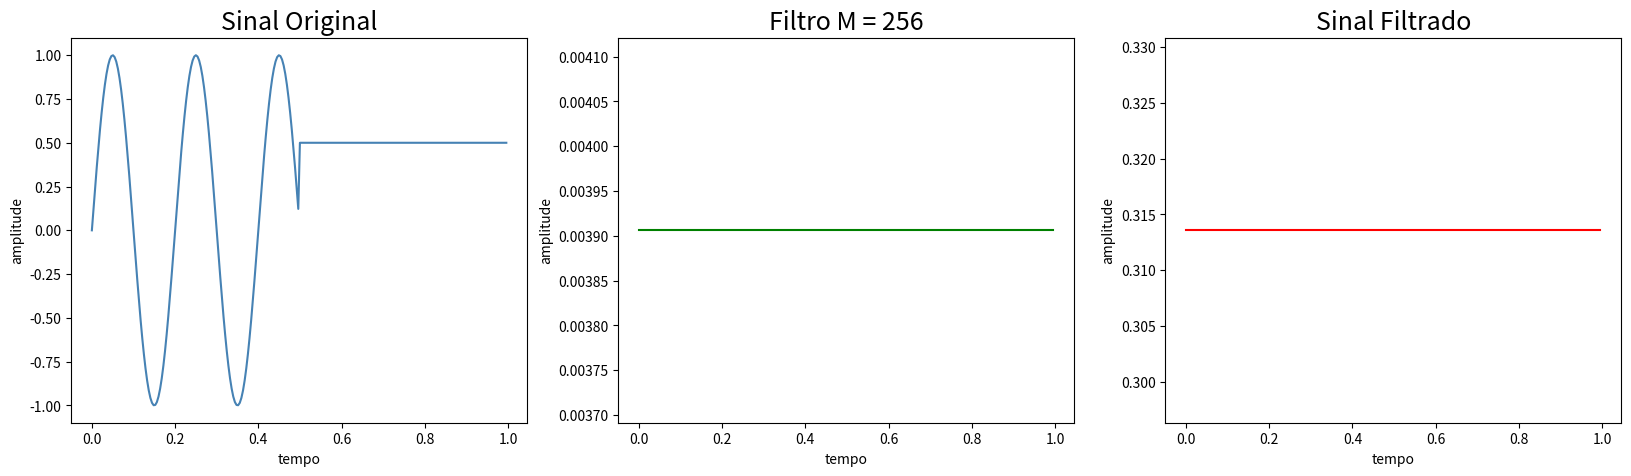
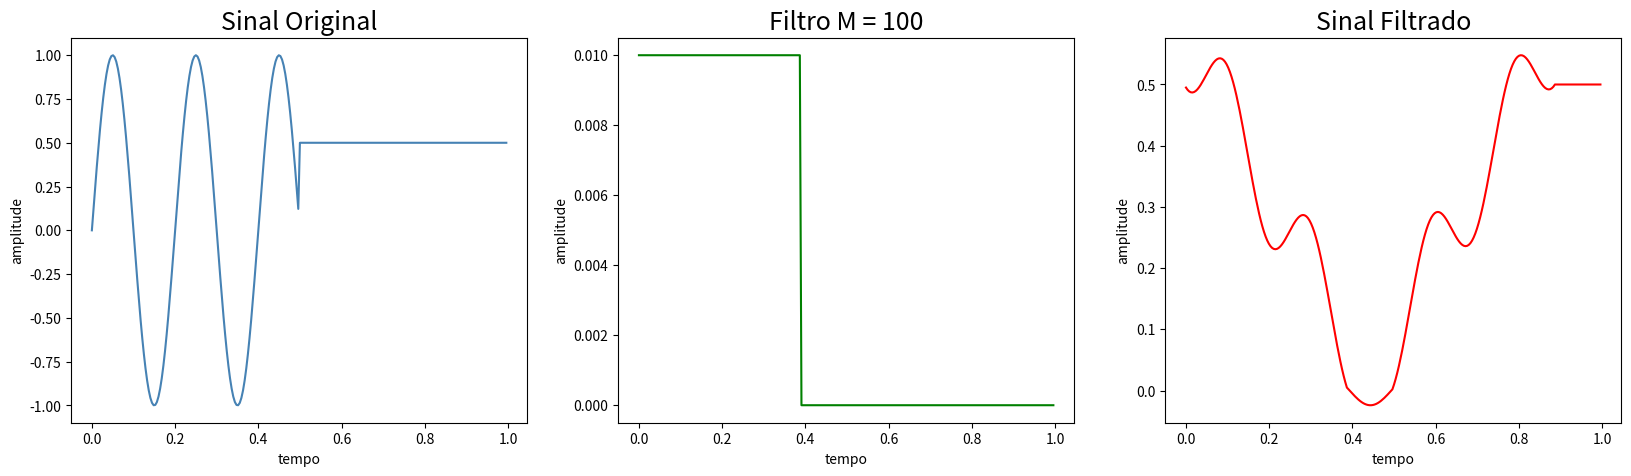
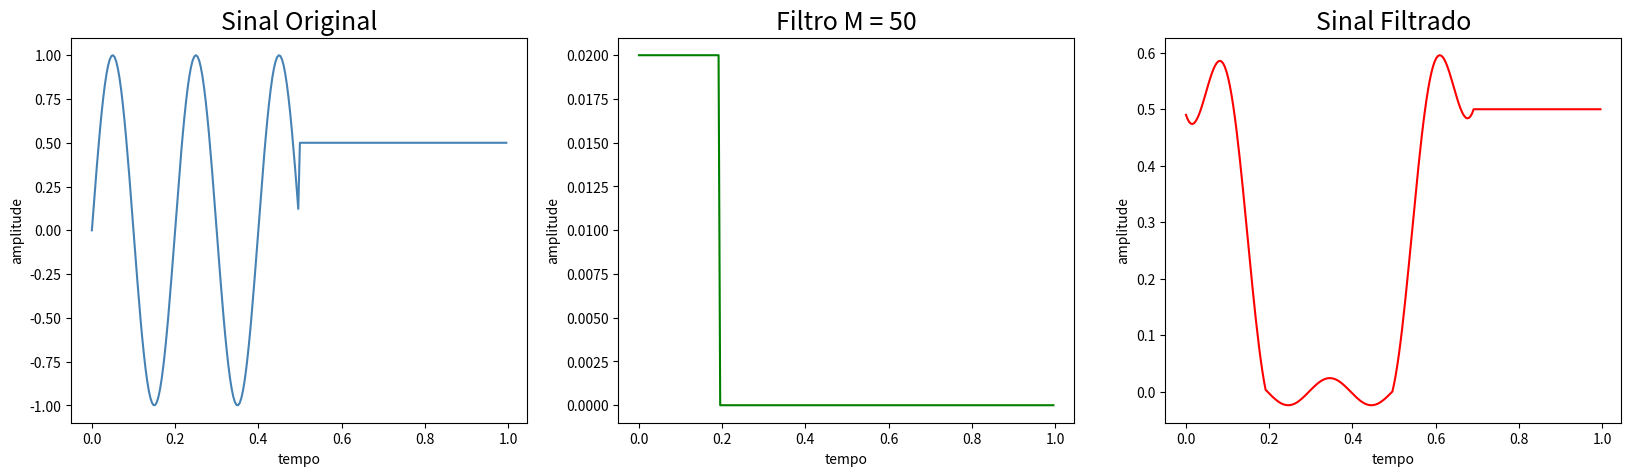
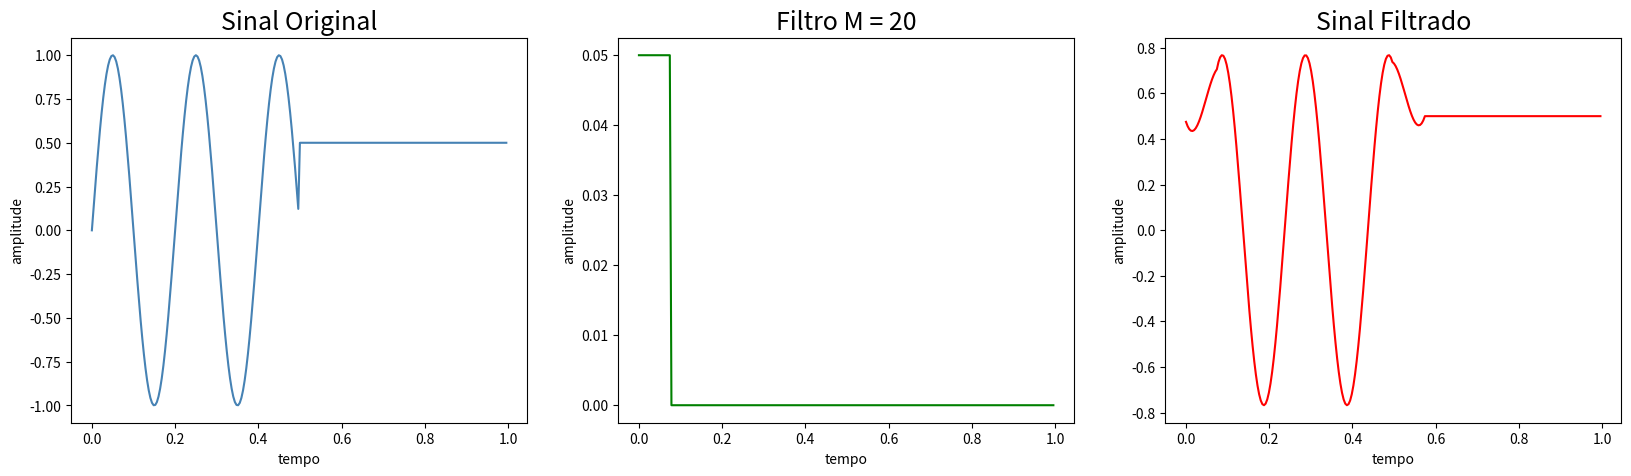
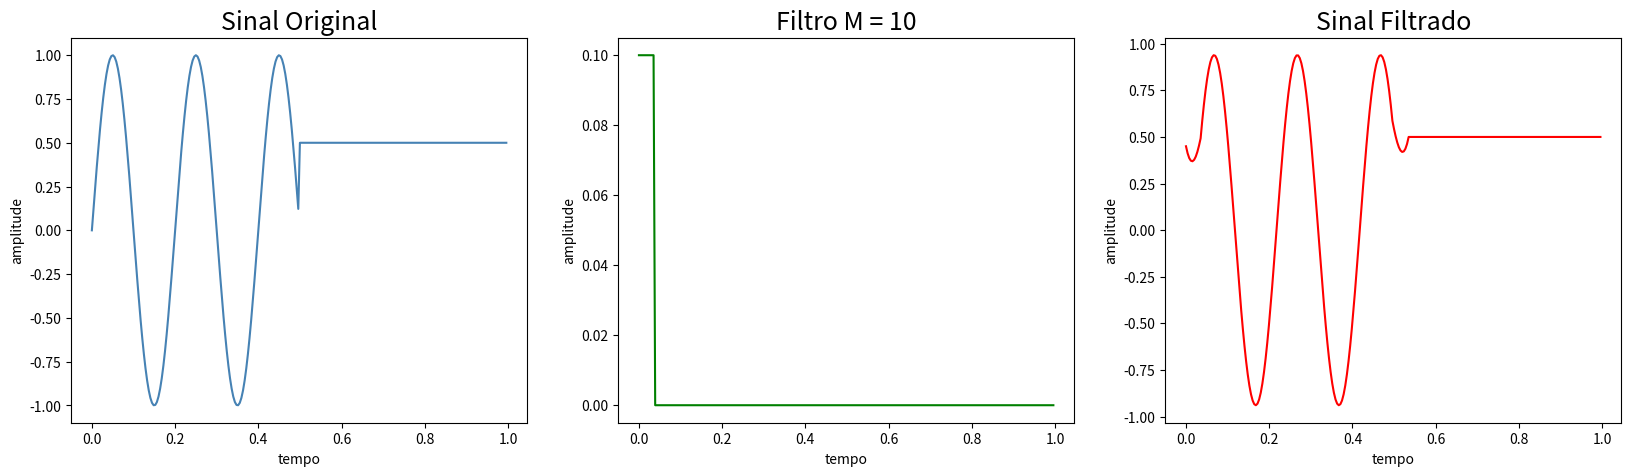
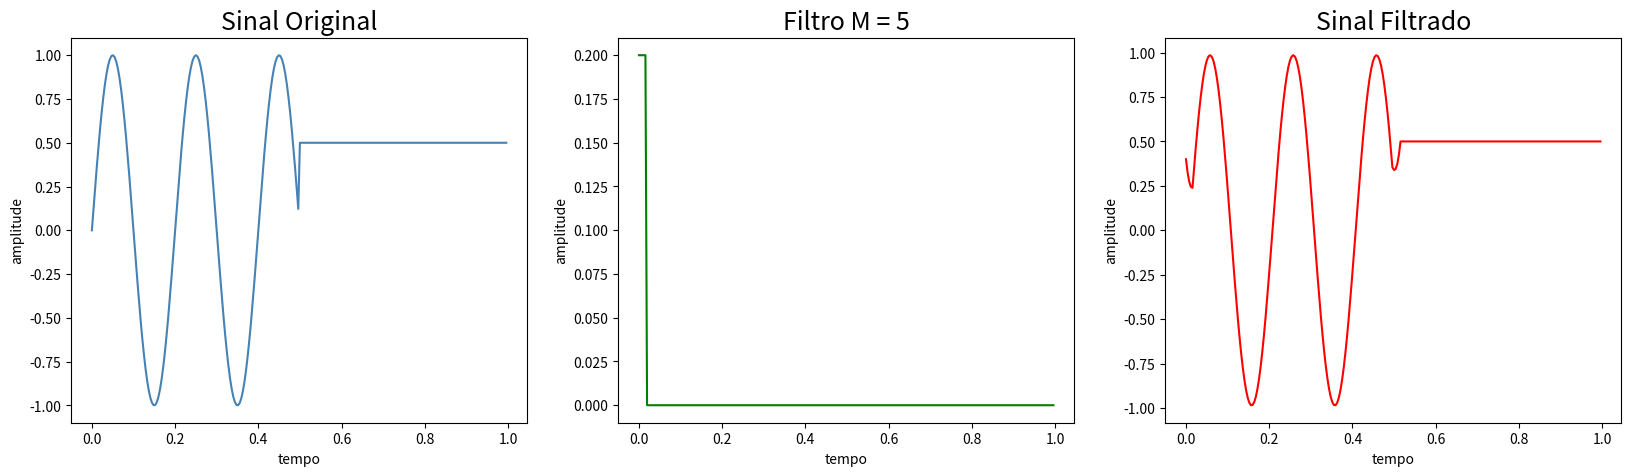
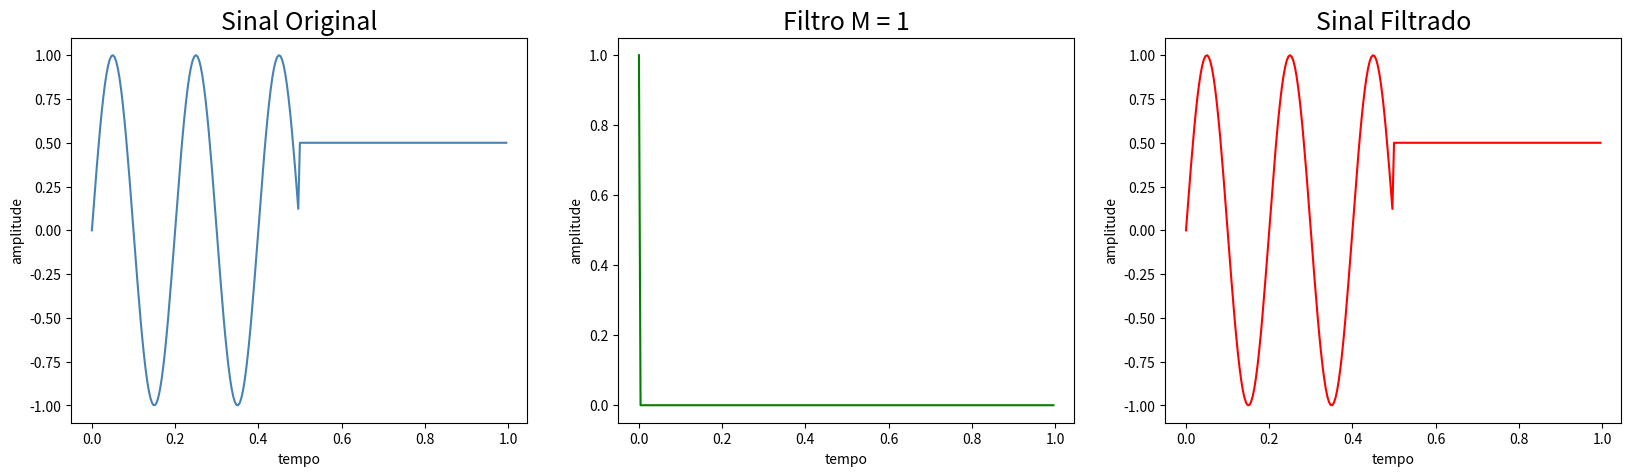

Source code (Python) for these figures, in order:
# importa dependências da tarefa
import math
import numpy as np
import matplotlib.pyplot as plt
from scipy.fft import fft, ifft
from scipy.linalg import circulant

# versão amostrada da função f
N = 256
ks = np.arange(N)
ts = [k / N for k in ks]
f  = np.zeros(N)

n1 = int(N/2)
f[:n1] = [ np.sin(10 * math.pi * t) for t in ts[:n1] ]
f[n1:] = [ 1/2 for t in ts[n1:] ]


Ms = np.array((256, 100, 50, 20, 10, 5, 1))

for M in Ms:
    # calcular filtro de convolução
    v = np.zeros(N)
    v[:M] = [ 1/M for k in ks[:M] ]
    
    # calcular convolução
    y = np.real( ifft( fft(f) * fft(v) ) )

    # plotar gráficos
    fig, ax = plt.subplots(1,3,figsize=(20,5))

    ax[0].set_title("Sinal Original", fontsize = 18)
    ax[0].set_xlabel("tempo")
    ax[0].set_ylabel("amplitude")
    ax[0].plot(ts, f, color = "steelblue")

    ax[1].set_title("Filtro M = " + str(M), fontsize = 18)
    ax[1].set_xlabel("tempo")
    ax[1].set_ylabel("amplitude")
    ax[1].plot(ts, v, color = "green")

    ax[2].set_title("Sinal Filtrado", fontsize = 18)
    ax[2].set_xlabel("tempo")
    ax[2].set_ylabel("amplitude")
    ax[2].plot(ts, y, color = "red")

    plt.show()

N = 4

h = np.array((1, 2-1j, -1j, -1+2j))
print("Vetor não trivial h:", h)

H = fft(h)
print("\nDFT de h...........:", H)

Mh = circulant(h)
print("\nMatriz circulante Mh:\n", Mh)

evl, evc = np.linalg.eig(Mh)
print("\nAutovalores de Mh:\n", evl)
print("\nAutovetores de Mh:\n", evc)


ks = np.arange(N)
ms = np.arange(N)

for k in ks:
    E = [ (np.exp(1j * 2 * math.pi * k * m/N) ) for m in ms ]
    E = np.array(E)
    
    l = np.dot(Mh, E)
    r = H[k] * E
    assert np.linalg.norm(l-r) < 1e-12
    
    print("Verificado para a frequência k =", k)